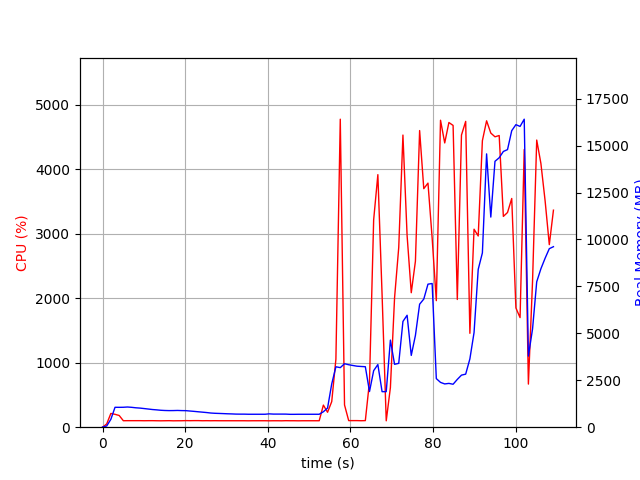

The table this chart was drawn from, first rows:
elapsed_time, nproc, cpu, mem_real, mem_virtual
4.124641418457031e-05, 1, 0.0, 8.637, 3186
1.006, 2, 50.7, 64.79, 183.8
2.014, 1, 213.4, 420.3, 4325
3.021, 1, 199.6, 1060, 5005
4.029, 1, 181.6, 1058, 5029
5.036, 1, 100.3, 1062, 5029
6.044, 1, 101.2, 1076, 5029
7.051, 1, 101.2, 1059, 5029
8.059, 1, 101.2, 1034, 5029
9.066, 1, 101.3, 1018, 5029
10.07, 1, 100.2, 993.2, 5029
11.08, 1, 101.1, 967.4, 5029
12.09, 1, 101.2, 941.2, 5029
13.1, 1, 100.1, 923.3, 5029
14.11, 1, 99.1, 901.7, 5029
15.12, 1, 100.1, 889.8, 5029
16.13, 1, 101.1, 884, 5029
17.14, 1, 99.0, 886, 5029
18.15, 1, 99.9, 892.5, 5077
19.16, 1, 100.1, 884.7, 5077
20.17, 1, 102.0, 881.2, 5077
21.18, 1, 101.0, 861.6, 5077
22.19, 1, 102.0, 842.7, 5077
23.19, 1, 102.1, 821.5, 5077
24.2, 1, 100.1, 800.8, 5077
25.21, 1, 101.1, 780.5, 5077
26.22, 1, 100.1, 754.5, 5077
27.23, 1, 101.0, 740.7, 5077
28.24, 1, 100.2, 733.1, 5077
29.25, 1, 100.1, 724.1, 5077
30.26, 1, 100.2, 714.4, 5077
31.26, 1, 100.1, 707.8, 5077
32.27, 1, 100.1, 698.1, 5077
33.28, 1, 100.1, 695.6, 5077
34.29, 1, 100.1, 695.6, 5077
35.3, 1, 99.2, 689.9, 5077
36.31, 1, 100.0, 689.9, 5077
37.32, 1, 100.1, 689.9, 5077
38.33, 1, 100.2, 689.9, 5077
39.33, 1, 100.2, 689.9, 5077
40.34, 1, 99.1, 710.7, 5077
41.35, 1, 100.0, 697.9, 5077
42.36, 1, 100.0, 697.9, 5077
43.37, 1, 99.1, 697.9, 5077
44.38, 1, 101.1, 696.8, 5077
45.39, 1, 100.1, 686, 5077
46.4, 1, 100.2, 686, 5077
47.41, 1, 99.1, 689.1, 5077
48.42, 1, 100.0, 689.1, 5077
49.43, 1, 100.1, 689.1, 5077
50.44, 1, 100.1, 689.1, 5077
51.45, 1, 100.1, 689.1, 5077
52.45, 1, 100.0, 689.1, 5077
53.46, 1, 342.6, 823.2, 5191
54.47, 1, 231.6, 1018, 5592
55.49, 1, 396.5, 2305, 10176
56.5, 1, 1055, 3219, 10176
57.56, 1, 4776, 3173, 10176
58.59, 1, 344.9, 3381, 10412
59.59, 1, 102.2, 3327, 10412
... 49 more rows
